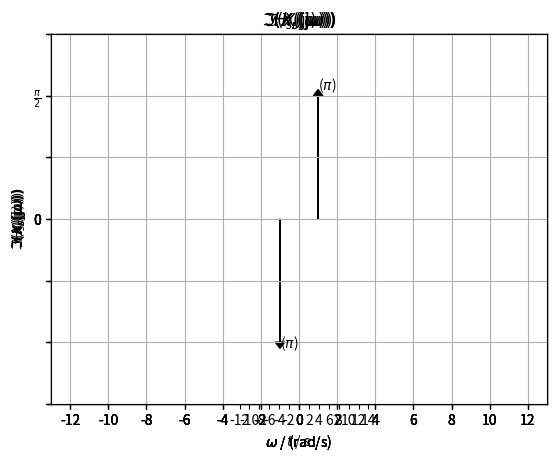

Source code (Python):
import numpy as np
import matplotlib.pyplot as plt

ax = plt.axes()
for k in range(-12,16,4):
    ax.arrow(k, 0, 0, 1, head_width=0.5, head_length=0.05, fc='k', ec='k', width=0.2)
plt.text(0,1.05, '(4)')
plt.yticks((0,2))
plt.xticks(np.arange(-12, 16, 2))
plt.xlim(-13, 13)
plt.ylim(0,1.2)
plt.yticks(np.arange(-1.5,2,0.5), ['','','','0','','',''])
plt.grid(True)
plt.xlabel(r'$\omega$ / (rad/s)');
plt.ylabel(r'$H_s(\mathrm{j} \omega)$')
plt.title(r'$H_s(\mathrm{j} \omega)$');
plt.savefig('Sampling_01_DiracComb.png')

ax = plt.axes()
ax.arrow(+3, 0, 0, -1, head_width=0.5, head_length=0.05, fc='C0', ec='C0')
ax.arrow(-3, 0, 0, +1, head_width=0.5, head_length=0.05, fc='C0', ec='C0')
plt.plot((-3,3), (+1,-1), 'C3', lw=0.5)
plt.text(-3,1.05, r'($\pi$)')
plt.text(+3,-1.05, r'($\pi$)')
plt.yticks((0,2))
plt.xticks(np.arange(-12, 16, 2))
plt.xlim(-13, 13)
plt.ylim(-1.2,1.2)
plt.yticks(np.arange(-1.5, 2, 0.5), ['','','','0','','',''])
plt.grid(True)
plt.xlabel(r'$\omega$ / (rad/s)')
plt.ylabel(r'$\Im(X(\mathrm{j} \omega))$')
plt.title(r'$\Im(X(\mathrm{j} \omega))$');
plt.savefig('Sampling_02_Sine.png')

ax = plt.axes()

for k in range(-5,5):
    if k==0:
        ax.arrow(+3+4*k, 0, 0, -1, head_width=0.5, head_length=0.05, fc='C0', ec='C0')
        ax.arrow(-3+4*k, 0, 0, +1, head_width=0.5, head_length=0.05, fc='C0', ec='C0')
        plt.plot((-3+4*k, 3+4*k),(+1,-1),'C3', lw=0.5)        
        plt.text(+3+4*k, -1.05, '(2)')
        plt.text(-3+4*k, +1.05, '(2)')
    else:
        ax.arrow(+3+4*k, 0, 0, -1, head_width=0.5, head_length=0.05, fc='k', ec='k')
        ax.arrow(-3+4*k, 0, 0, +1, head_width=0.5, head_length=0.05, fc='k', ec='k')
        plt.plot((-3+4*k, 3+4*k), (+1,-1), 'k', lw=0.5)

plt.xticks(np.arange(-12, 16, 2))
plt.xlim(-13, 13)
plt.ylim(-1.2,1.2)
plt.yticks(np.arange(-1.5, 2, 0.5), ['','','','0','','',''])
plt.grid(True)
plt.xlabel(r'$\omega$ / (rad/s)')
plt.ylabel(r'$\Im(X_s(\mathrm{j} \omega))$')
plt.title(r'$\Im(X_s(\mathrm{j} \omega))$');
plt.savefig('Sampling_03_DiscreteSine.png')

ax = plt.axes()
plt.plot((-13,-2,-2,+2,+2,+13),(0,0,1,1,0,0), 'C1')
plt.xticks(np.arange(-12, 16, 2))
plt.xlim(-13, 13)
plt.ylim(-1.2,1.2)
plt.yticks(np.arange(-1.5, 2, 0.5), ['','','','0','',r'$\frac{\pi}{2}$',''])
plt.grid(True)
plt.xlabel(r'$\omega$ / (rad/s)')
plt.ylabel(r'$H_r(\mathrm{j} \omega)$')
plt.title(r'$H_r(\mathrm{j} \omega)$');
plt.savefig('Sampling_04_LowpassSpectrum.png')

t = np.arange(-50, +50, 0.1)
hr = np.sin(2*t)/(2*t)
plt.plot(t, hr, 'C1')
plt.xlabel(r'$t$ / s')
plt.grid(True)
plt.xlim(-50, +50)
plt.ylabel(r'$h_r(t)$')
plt.title(r'$h_r(t)$');
plt.savefig('Sampling_05_LowpassIR.png')

ax = plt.axes()

for k in range(-5,5):
    if k==0:
        ax.arrow(+3+4*k, 0, 0, -1, head_width=0.5, head_length=0.05, fc='C0', ec='C0')
        ax.arrow(-3+4*k, 0, 0, +1, head_width=0.5, head_length=0.05, fc='C0', ec='C0')
        plt.plot((-3+4*k, 3+4*k),(+1,-1),'C3', lw=0.5)        
        plt.text(+3+4*k, -1.05, '(2)')
        plt.text(-3+4*k, +1.05, '(2)')
    else:
        ax.arrow(+3+4*k, 0, 0, -1, head_width=0.5, head_length=0.05, fc='k', ec='k')
        ax.arrow(-3+4*k, 0, 0, +1, head_width=0.5, head_length=0.05, fc='k', ec='k')
        plt.plot((-3+4*k, 3+4*k), (+1,-1), 'k', lw=0.5)

plt.plot((-13,-2,-2,+2,+2,+13),(0,0,1/2*np.pi/2,1/2*np.pi/2,0,0), 'C1')
plt.xticks(np.arange(-12, 16, 2))
plt.xlim(-13, 13)
plt.ylim(-1.2,1.2)
plt.yticks(np.arange(-1.5, 2, 0.5), ['','','','0','','',''])
plt.grid(True)
plt.xlabel(r'$\omega$ / (rad/s)')
plt.ylabel(r'$\Im(X_s(\mathrm{j} \omega))$')
plt.title(r'$\Im(X_s(\mathrm{j} \omega))$');
plt.savefig('Sampling_06_DiscreteSineLowpassSpectrum.png')

ax = plt.axes()
ax.arrow(-1, 0, 0, -1, head_width=0.5, head_length=0.05, fc='k', ec='k')
ax.arrow(+1, 0, 0, +1, head_width=0.5, head_length=0.05, fc='k', ec='k')
plt.text(1,1.05, r'($\pi$)')
plt.text(-1,-1.05, r'($\pi$)')
plt.yticks((0,2))
plt.xticks(np.arange(-12, 16, 2))
plt.xlim(-13, 13)
plt.ylim(-1.2,1.2)
plt.yticks(np.arange(-1.5, 2, 0.5), ['','','','0','','',''])
plt.grid(True)
plt.xlabel(r'$\omega$ / (rad/s)')
plt.ylabel(r'$\Im(X_r(\mathrm{j} \omega))$')
plt.title(r'$\Im(X_r(\mathrm{j} \omega))$');
plt.savefig('Sampling_07_ReconstructedSine.png')